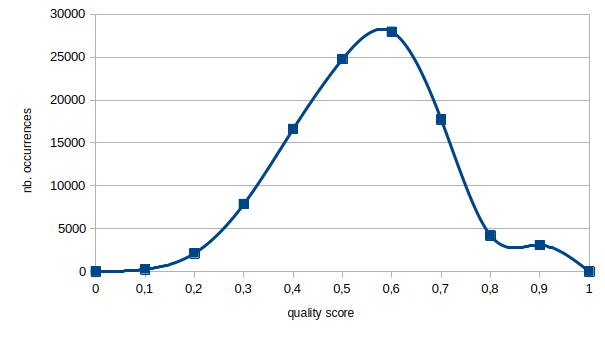

Data behind this chart, as committed beside it:
, quality_score
0, 0.89
1, 0.22
2, 0.22
3, 0.22
4, 0.22
5, 0.22
6, 0.22
7, 0.22
8, 0.22
9, 0.22
10, 0.22
11, 0.22
12, 0.22
13, 0.22
14, 0.22
15, 0.22
16, 0.22
17, 0.22
18, 0.44
19, 0.44
20, 0.44
21, 0.56
22, 0.44
23, 0.44
24, 0.78
25, 0.33
26, 0.78
27, 0.44
28, 0.44
29, 0.56
30, 0.44
31, 0.44
32, 0.44
33, 0.44
34, 0.44
35, 0.44
36, 0.44
37, 0.44
38, 0.56
39, 0.56
40, 0.56
41, 0.56
42, 0.56
43, 0.56
44, 0.56
45, 0.56
46, 0.56
47, 0.56
48, 0.56
49, 0.56
50, 0.56
51, 0.56
52, 0.56
53, 0.56
54, 0.56
55, 0.56
56, 0.56
57, 0.56
58, 0.56
59, 0.56
... 106,048 more rows
